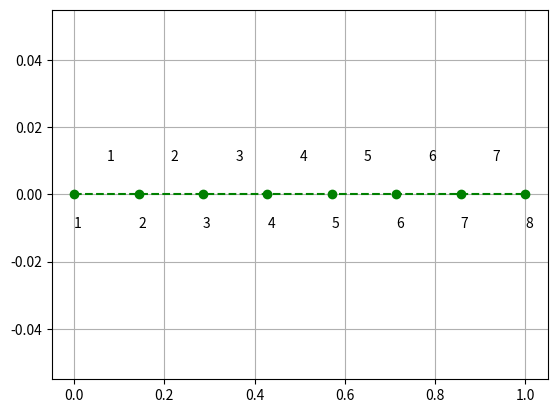

Write Python code to recreate this figure.
import numpy as np
import matplotlib.pyplot as plt

c=0
f=0

x_0=0
x_p=1
n=8

twb_L='D'
twb_P='D'

wwb_L=0
wwb_P=1


def generujTabliceGeometrii(x_0,x_p,n):
    tmp1=np.arange(1,n+1,1)
    tmp2=np.linspace(x_0,x_p,n)

    ZMN=np.block([[tmp1],
                    [tmp2]])
    WEZLY=ZMN.transpose()

    tmp3 = np.arange(1, n, 1)
    tmp4 = np.arange(1, n, 1)
    tmp5 = np.arange(2, n+1, 1)

    ZMN2 = np.block([[tmp3],
                         [tmp4],
                         [tmp5]])

    ELEMENTY=ZMN2.transpose()
    return WEZLY, ELEMENTY

def rysuj_geometrie(WEZLY,ELEMENTY,WAR_BRZEGOWE):
    x=WEZLY[:,1]
    y=0*WEZLY[:,1]

    x_pos_w=WEZLY[:,1]
    y_pos_w=x_pos_w*0-0.01
    text_w=WEZLY[:,0]

    x_pos_e=np.zeros((len(WEZLY[:,0])-1, 1))
    y_pos_e=np.zeros((len(WEZLY[:,0])-1, 1))
    text_e=np.zeros((len(WEZLY[:,0])-1, 1))

    for i in range(0,len(x_pos_w)):
        plt.text(x_pos_w[i],y_pos_w[i],int(text_w[i]))

    for j in range(0,len(x)-1):
        x_pos_e[j]=(x[j]+x[j+1])/2
        y_pos_e[j]=0.01
        text_e[j]=ELEMENTY[j,0]
        plt.text(x_pos_e[j], y_pos_e[j], int(text_e[j]))

    plt.plot(x,y,color='green',marker='o',linestyle='dashed')
    plt.grid(True)
    plt.show()

a,b= generujTabliceGeometrii(x_0,x_p,n)

print(a)
print(b)

rysuj_geometrie(a,b,np.array([wwb_L,wwb_P]))
